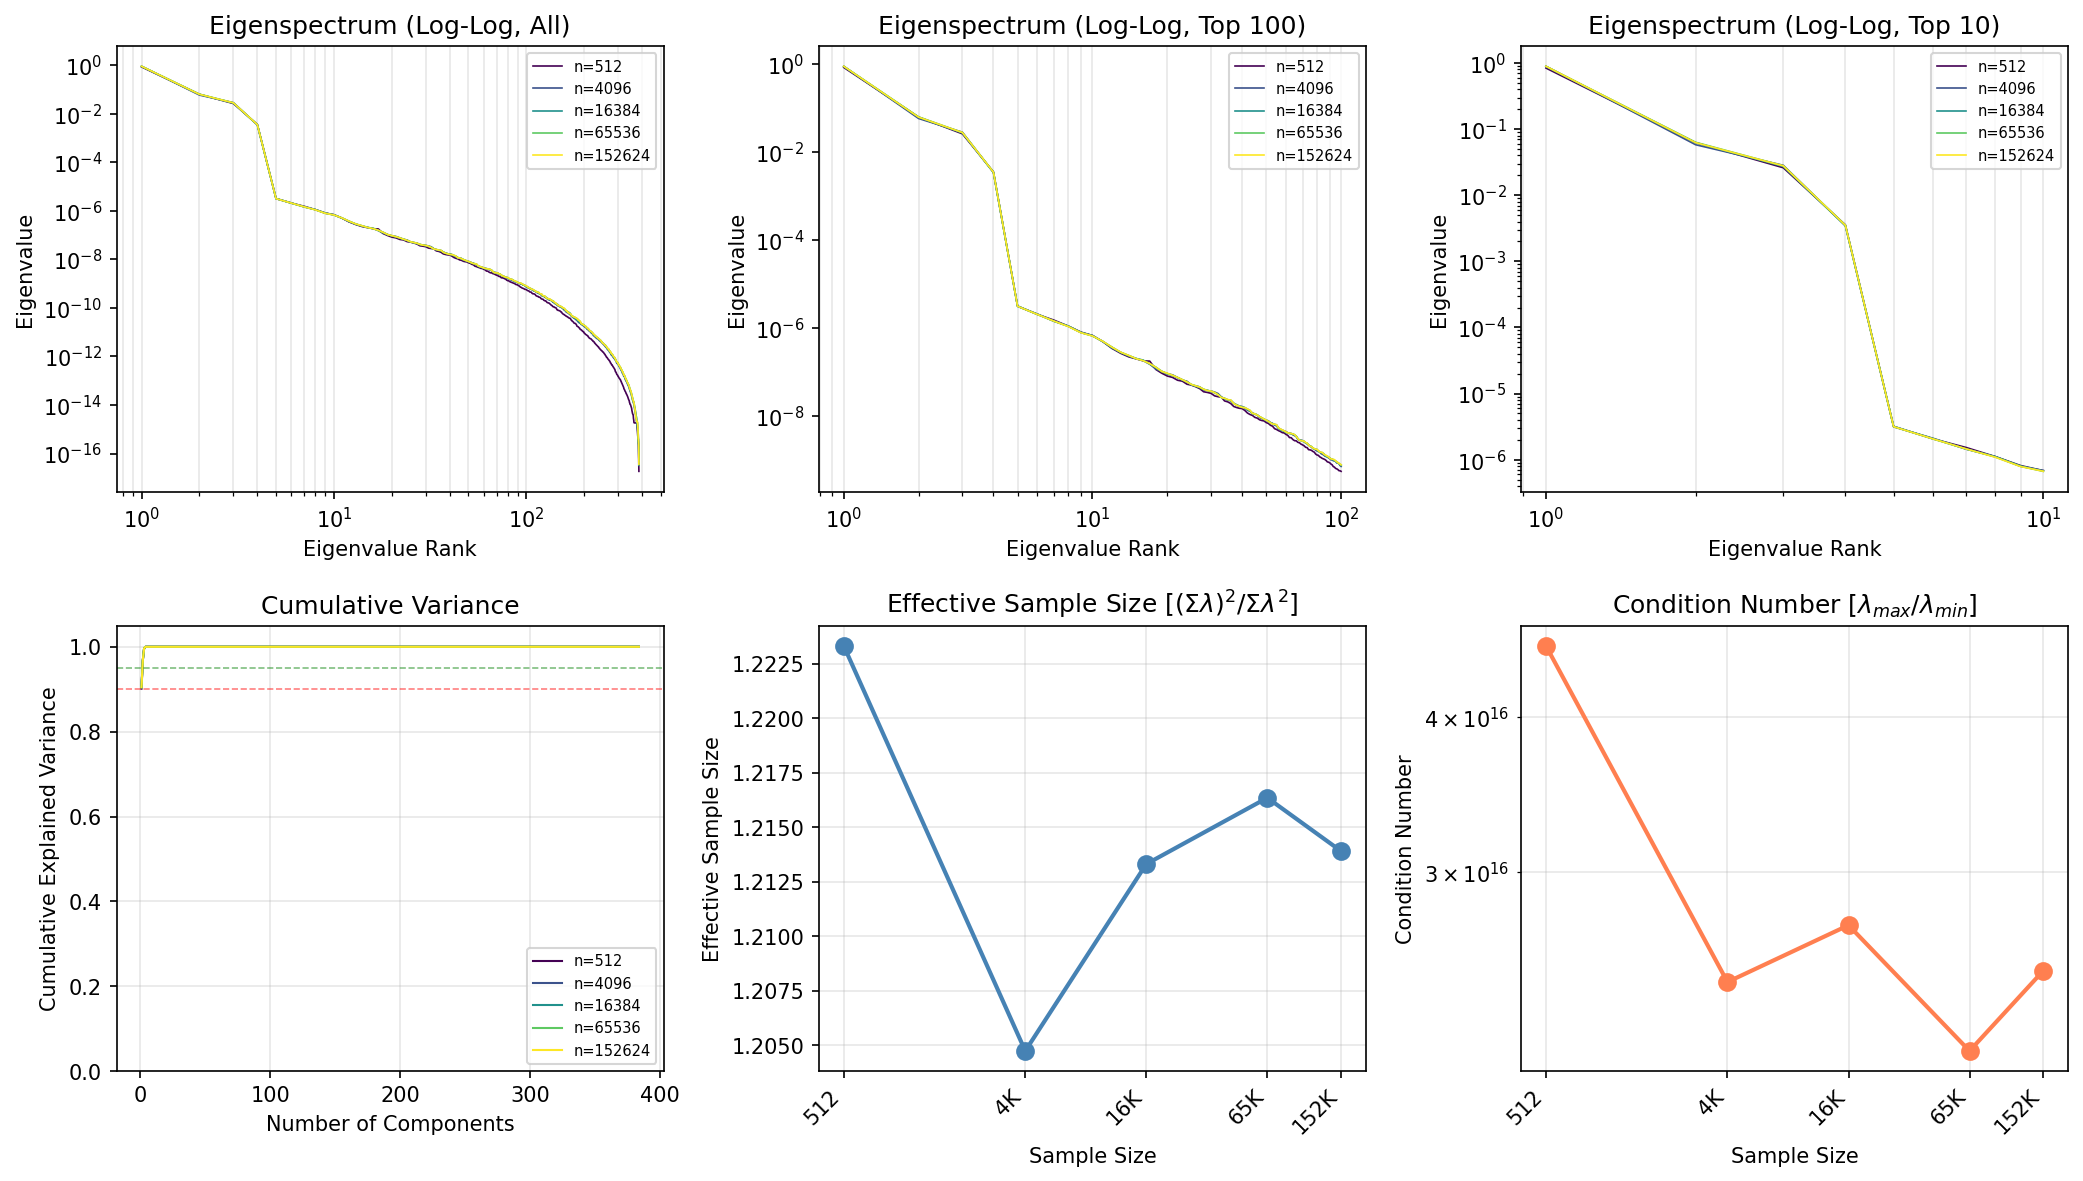

Data behind this chart, as committed beside it:
n_samples, rank, eigenvalue, cumulative_variance
512, 1, 0.8404, 0.9012
512, 2, 0.0625, 0.9682
512, 3, 0.02607, 0.9962
512, 4, 0.003563, 1
512, 5, 3.1869843e-06, 1
512, 6, 2.0632606e-06, 1
512, 7, 1.525755e-06, 1
512, 8, 1.1156023e-06, 1
512, 9, 8.146327e-07, 1
512, 10, 6.815189e-07, 1
512, 11, 4.964846e-07, 1
512, 12, 3.4675153e-07, 1
512, 13, 2.680493e-07, 1
512, 14, 2.230116e-07, 1
512, 15, 2.009039e-07, 1
512, 16, 1.8123437e-07, 1
512, 17, 1.7859614e-07, 1
512, 18, 1.15151636e-07, 1
512, 19, 9.495654e-08, 1
512, 20, 8.188562e-08, 1
512, 21, 7.607284e-08, 1
512, 22, 6.566274e-08, 1
512, 23, 6.250389e-08, 1
512, 24, 5.3392203e-08, 1
512, 25, 5.0914206e-08, 1
512, 26, 4.6829545e-08, 1
512, 27, 4.2352855e-08, 1
512, 28, 3.5946346e-08, 1
512, 29, 3.4678596e-08, 1
512, 30, 3.30386e-08, 1
512, 31, 2.8987882e-08, 1
512, 32, 2.7768767e-08, 1
512, 33, 2.6971998e-08, 1
512, 34, 2.2220911e-08, 1
512, 35, 2.1190658e-08, 1
512, 36, 1.9406544e-08, 1
512, 37, 1.664636e-08, 1
512, 38, 1.5759259e-08, 1
512, 39, 1.5154715e-08, 1
512, 40, 1.490748e-08, 1
512, 41, 1.3514341e-08, 1
512, 42, 1.1834681e-08, 1
512, 43, 1.0961566e-08, 1
512, 44, 1.0424001e-08, 1
512, 45, 9.408017e-09, 1
512, 46, 9.052679e-09, 1
512, 47, 8.29134e-09, 1
512, 48, 7.9805185e-09, 1
512, 49, 7.807914e-09, 1
512, 50, 7.1598216e-09, 1
512, 51, 6.8537425e-09, 1
512, 52, 6.2217995e-09, 1
512, 53, 5.9332814e-09, 1
512, 54, 5.215098e-09, 1
512, 55, 4.995212e-09, 1
512, 56, 4.7006727e-09, 1
512, 57, 4.498458e-09, 1
512, 58, 4.2338213e-09, 1
512, 59, 4.170404e-09, 1
512, 60, 3.8676764e-09, 1
... 1,860 more rows
